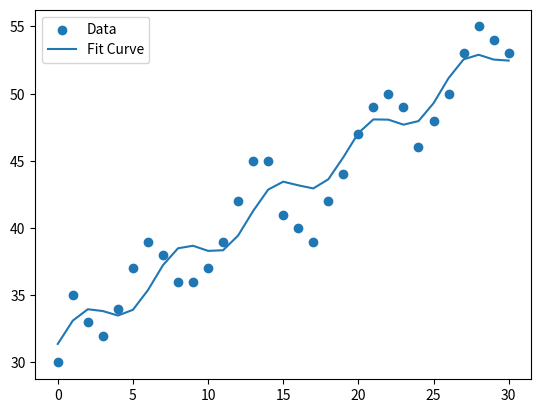
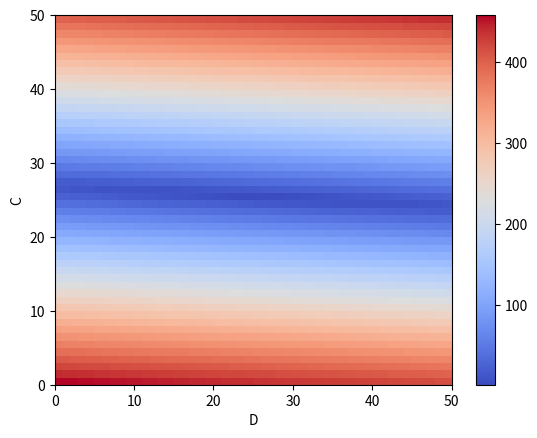
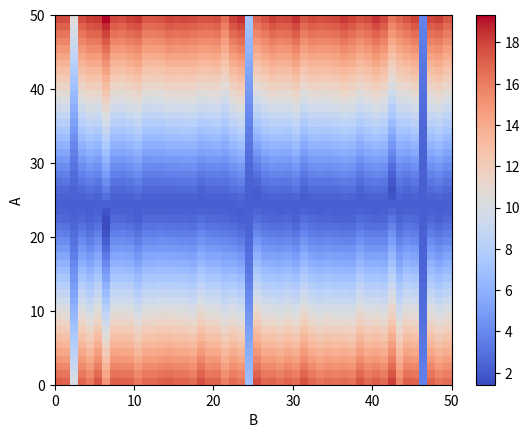
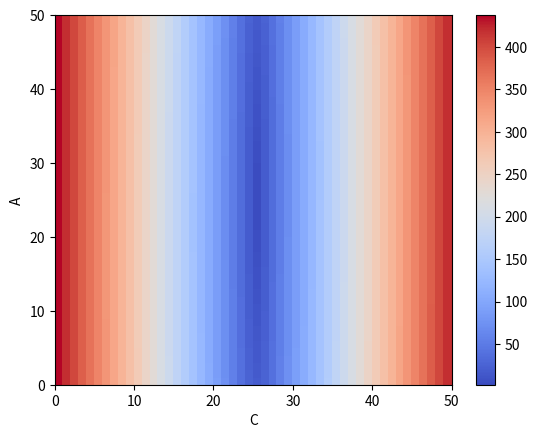
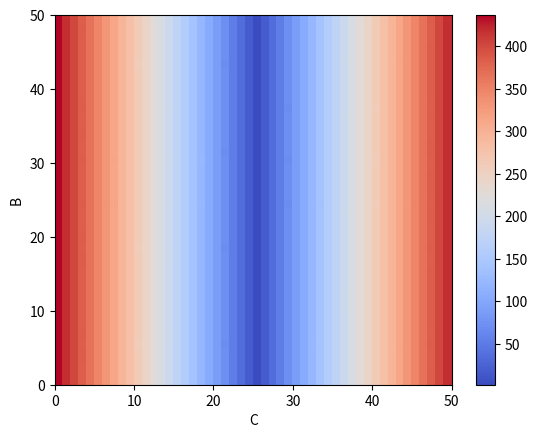
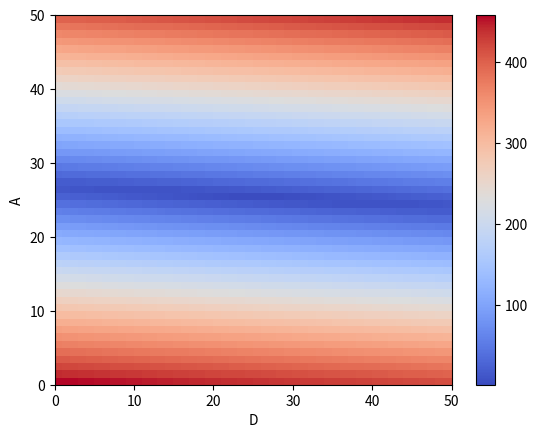
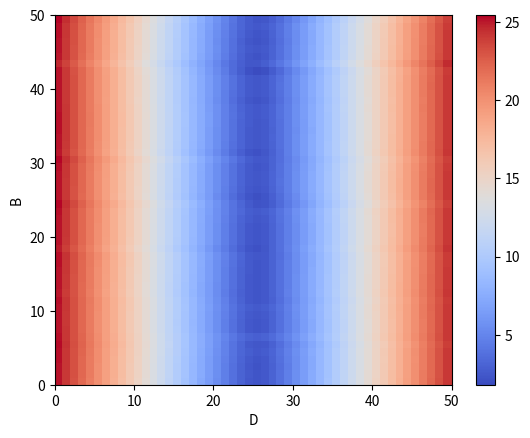
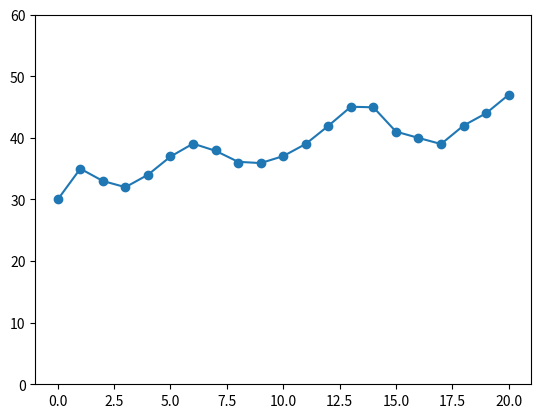
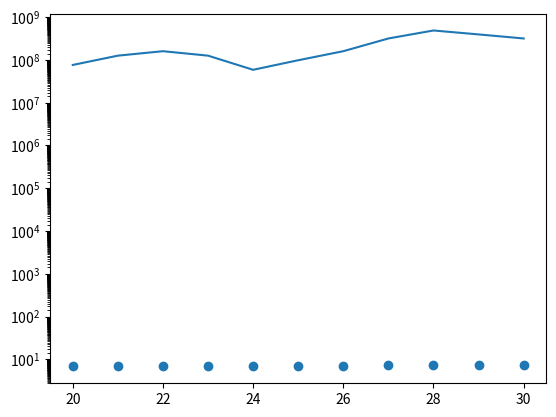
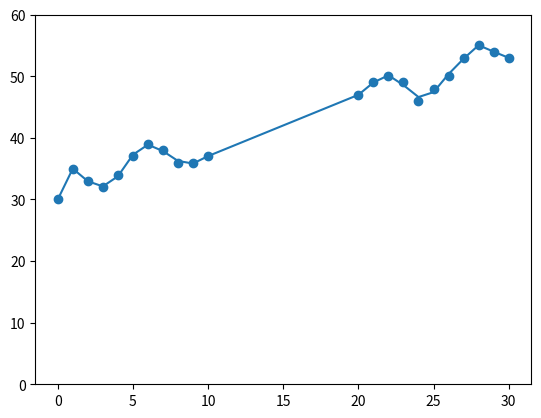
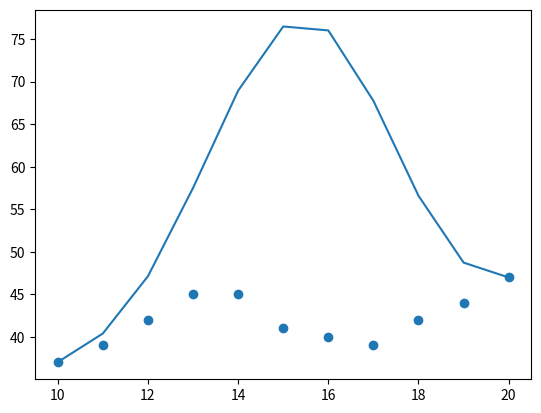

Write the Python code that produced these figures, in order.
"""
[redacted]
[redacted]
4/7/2023
Best fit function calculator.
This program solves 4 assigned tasks for EE399 HW1. These generally involve
fitting functions to data to learn about overfitting.
"""

import numpy as np
from scipy.optimize import least_squares
import matplotlib.pyplot as plt
import warnings

#============================================================================#
# Calculates the y data for the Asin(Bx) + Cx + D function with the given
# paramters and x data set.


def func(x, A, B, C, D):
    return A * np.sin(B * x) + C * x + D

#============================================================================#
# Returns an array with the difference between the fit function with the given
# params, and the difference between each point of the given data set.
# Returns an array.


def objective(params, x, y):
    A, B, C, D = params
    return y - func(x, A, B, C, D)

#============================================================================#
# Finds the difference between the fit function based on the given parameters
# and the given data set. Returns least squares error.
# TODO! change code to use least_sqrs_dif function for part (ii)


def objective_dif(params, x, y):
    A, B, C, D = params
    diff = y - func(x, A, B, C, D)
    diff = diff * diff
    diff = diff / len(x)
    difSum = np.sum(diff)
    difSum = pow(difSum, 0.5)
    return difSum

#============================================================================#
# Calculates the LSE for a fit function and data set.
# Input:
#   fitFuncData: array of y values of the fit function.
#             x: array of x values from the data set.
#             y: array of y values from the data set.
# Returns Least Square Error.


def least_sqrs_dif(fitFuncData, x, y):
    diff = y - fitFuncData
    diff = diff * diff
    diff = diff / len(x)
    difSum = np.sum(diff)
    difSum = pow(difSum, 0.5)
    return difSum

#============================================================================#
# Plots the LSE for varied A-D parameters on the sin function used in part i.
# Input:
#     xAxis: xAxis label given as string.
#     yAxis: yAxis label given as string.
#    figNum: the figure number to use.
#   figData: The data to plot. Should be 2D array.
# Outputs a plot.


def pcolor_plot(xAxis, yAxis, figNum, figData):
    plt.figure(figNum)
    plt.pcolor(figData, cmap='coolwarm')
    plt.ylabel(xAxis)
    plt.xlabel(yAxis)
    plt.colorbar()


"""            ***********      Start of main      ***********            """
print("Least Squares Error is abbreviated to LSE.")
# Given data set from lecture.
xData = np.arange(31)
yData = np.array([30, 35, 33, 32, 34, 37, 39, 38, 36, 36, 37, 39, 42, 45, 45,
                  41, 40, 39, 42, 44, 47, 49, 50, 49, 46, 48, 50, 53, 55, 54, 53])
""" ------------------------------ HW1 (i) ------------------------------ """
print("------------------------------ Part i -------------------------------")
# Initial parameters to test with.
params0 = [1, 1, 1, 1]
# Fitting using least squares.
result = least_squares(objective, params0, args=(xData, yData))

# Outputting results.
print("Best fit parameters:")
print('                    A =', round(result.x[0], 2))
print('                    B =', round(result.x[1], 2))
print('                    C =', round(result.x[2], 2))
print('                    D =', round(result.x[3], 2))
print("Best fit LSE: ", round(objective_dif(result.x[0:4], xData, yData), 2))

# Plotting given data set as well as the best fit function.
plt.close('all')
plt.figure(1)
plt.scatter(xData, yData, label='Data')
plt.plot(xData, func(xData, *result.x), label='Fit Curve')
plt.legend()
plt.show()

""" ------------------------------ HW1 (ii) ----------------------------- """
print("------------------------------ Part ii ------------------------------")
print("Refer to figures 2-7.")
# The following sections vary each parameter of the sin function by -25 to 25.
# Amount to vary parameters by.
sweepRange = 25
# CD -------------------------------------------------- #
dataArray = np.zeros((sweepRange*2, sweepRange*2))
for i in np.arange(-sweepRange, sweepRange):
    for ii in np.arange(-sweepRange, sweepRange):
        dataArray[i+sweepRange, ii+sweepRange] = objective_dif([result.x[0],
                                                                result.x[1],
                                                                result.x[2] + i,
                                                                result.x[3] + ii],
                                                               xData, yData)
pcolor_plot('C', 'D', 2, dataArray)

# AB -------------------------------------------------- #
dataArray = np.zeros((sweepRange*2, sweepRange*2))
for i in np.arange(-sweepRange, sweepRange):
    for ii in np.arange(-sweepRange, sweepRange):
        dataArray[i+sweepRange, ii+sweepRange] = objective_dif([result.x[0] + i,
                                                                result.x[1] + ii,
                                                                result.x[2],
                                                                result.x[3]],
                                                               xData, yData)
pcolor_plot('A', 'B', 3, dataArray)

# AC -------------------------------------------------- #
dataArray = np.zeros((sweepRange*2, sweepRange*2))
for i in np.arange(-sweepRange, sweepRange):
    for ii in np.arange(-sweepRange, sweepRange):
        dataArray[i+sweepRange, ii+sweepRange] = objective_dif([result.x[0] + i,
                                                                result.x[1],
                                                                result.x[2] + ii,
                                                                result.x[3]],
                                                               xData, yData)
pcolor_plot('A', 'C', 4, dataArray)

# BC -------------------------------------------------- #
dataArray = np.zeros((sweepRange*2, sweepRange*2))
for i in np.arange(-sweepRange, sweepRange):
    for ii in np.arange(-sweepRange, sweepRange):
        dataArray[i+sweepRange, ii+sweepRange] = objective_dif([result.x[0],
                                                                result.x[1] + i,
                                                                result.x[2] + ii,
                                                                result.x[3]],
                                                               xData, yData)
pcolor_plot('B', 'C', 5, dataArray)

# AD -------------------------------------------------- #
dataArray = np.zeros((sweepRange*2, sweepRange*2))
for i in np.arange(-sweepRange, sweepRange):
    for ii in np.arange(-sweepRange, sweepRange):
        dataArray[i+sweepRange, ii+sweepRange] = objective_dif([result.x[0],
                                                                result.x[1],
                                                                result.x[2] + i,
                                                                result.x[3] + ii],
                                                               xData, yData)
pcolor_plot('A', 'D', 6, dataArray)

# BD -------------------------------------------------- #
dataArray = np.zeros((sweepRange*2, sweepRange*2))
for i in np.arange(-sweepRange, sweepRange):
    for ii in np.arange(-sweepRange, sweepRange):
        dataArray[i+sweepRange, ii+sweepRange] = objective_dif([result.x[0],
                                                                result.x[1] + i,
                                                                result.x[2],
                                                                result.x[3] + ii],
                                                               xData, yData)
pcolor_plot('B', 'D', 7, dataArray)

""" ----------------------------- HW1 (iii) ----------------------------- """
print("----------------------------- Part iii ------------------------------")
# Fitting a 19th degree polynomial to the data using the first 20 data points.
xDataTrain = xData[0:21]
yDataTrain = yData[0:21]
xDataTest = xData[20:31]
yDataTest = yData[20:31]
with warnings.catch_warnings():
    warnings.filterwarnings("ignore")
    coeffs = np.polyfit(xDataTrain, yDataTrain, 19)
p = np.poly1d(coeffs)

plt.figure(8)
plt.ylim(0, 60)
plt.scatter(xDataTrain, yDataTrain)
plt.plot(xDataTrain, p(xDataTrain))
print("Part iii Training LSE: ",
      round(least_sqrs_dif(p(xDataTrain), xDataTrain, yDataTrain), 2))

# Testing the fit function from the first 20 points.
plt.figure(9)
plt.yscale('log', base=100)
# Should be noted the original data set is not differentiable from a flat line
# even with a base 1000 log scale for the y-axis. Defaulted to base 100 due
# to base 1000 lagging.
plt.scatter(xDataTest, yDataTest)
plt.plot(xDataTest, p(yDataTest))
print("Part iii Test LSE: ",
      round(least_sqrs_dif(p(xDataTest), xDataTest, yDataTest), 2))

""" ------------------------------ HW1 (iv) ----------------------------- """
print("------------------------------ Part iv ------------------------------")
# Repeats the previous section, but with the first 10 and last 10 data points.
# Tests on the middle 10.
xDataTrain = np.concatenate((xData[0:11], xData[20:31]))
yDataTrain = np.concatenate((yData[0:11], yData[20:31]))
xDataTest = xData[10:21]
yDataTest = yData[10:21]
with warnings.catch_warnings():
    warnings.filterwarnings("ignore")
    coeffs = np.polyfit(xDataTrain, yDataTrain, 19)
p2 = np.poly1d(coeffs)

plt.figure(10)
plt.ylim(0, 60)
plt.scatter(xDataTrain, yDataTrain)
plt.plot(xDataTrain, p2(xDataTrain))
print("Part iv Training LSE: ",
      round(least_sqrs_dif(p2(xDataTrain), xDataTrain, yDataTrain), 2))

plt.figure(11)
plt.scatter(xDataTest, yDataTest)
plt.plot(xDataTest, p2(xDataTest))
print("Part iv Test LSE: ",
      round(least_sqrs_dif(p2(xDataTest), xDataTest, yDataTest), 2))
